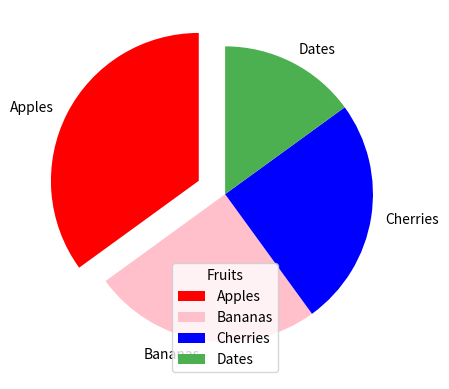

Reproduce this figure in Python.
import matplotlib.pyplot as plt
import numpy as np

y = np.array([35, 25, 25, 15])
labels = ["Apples", "Bananas", "Cherries", "Dates"]
explode = [0.2, 0, 0, 0]
# using explode separates the pie ising the index number
colors = ["red", "#ffc0cb", "b", "#4CAF50"]

plt.pie(y, labels=labels, startangle=90, explode=explode, colors=colors)
plt.legend(title="Fruits")
plt.show()
